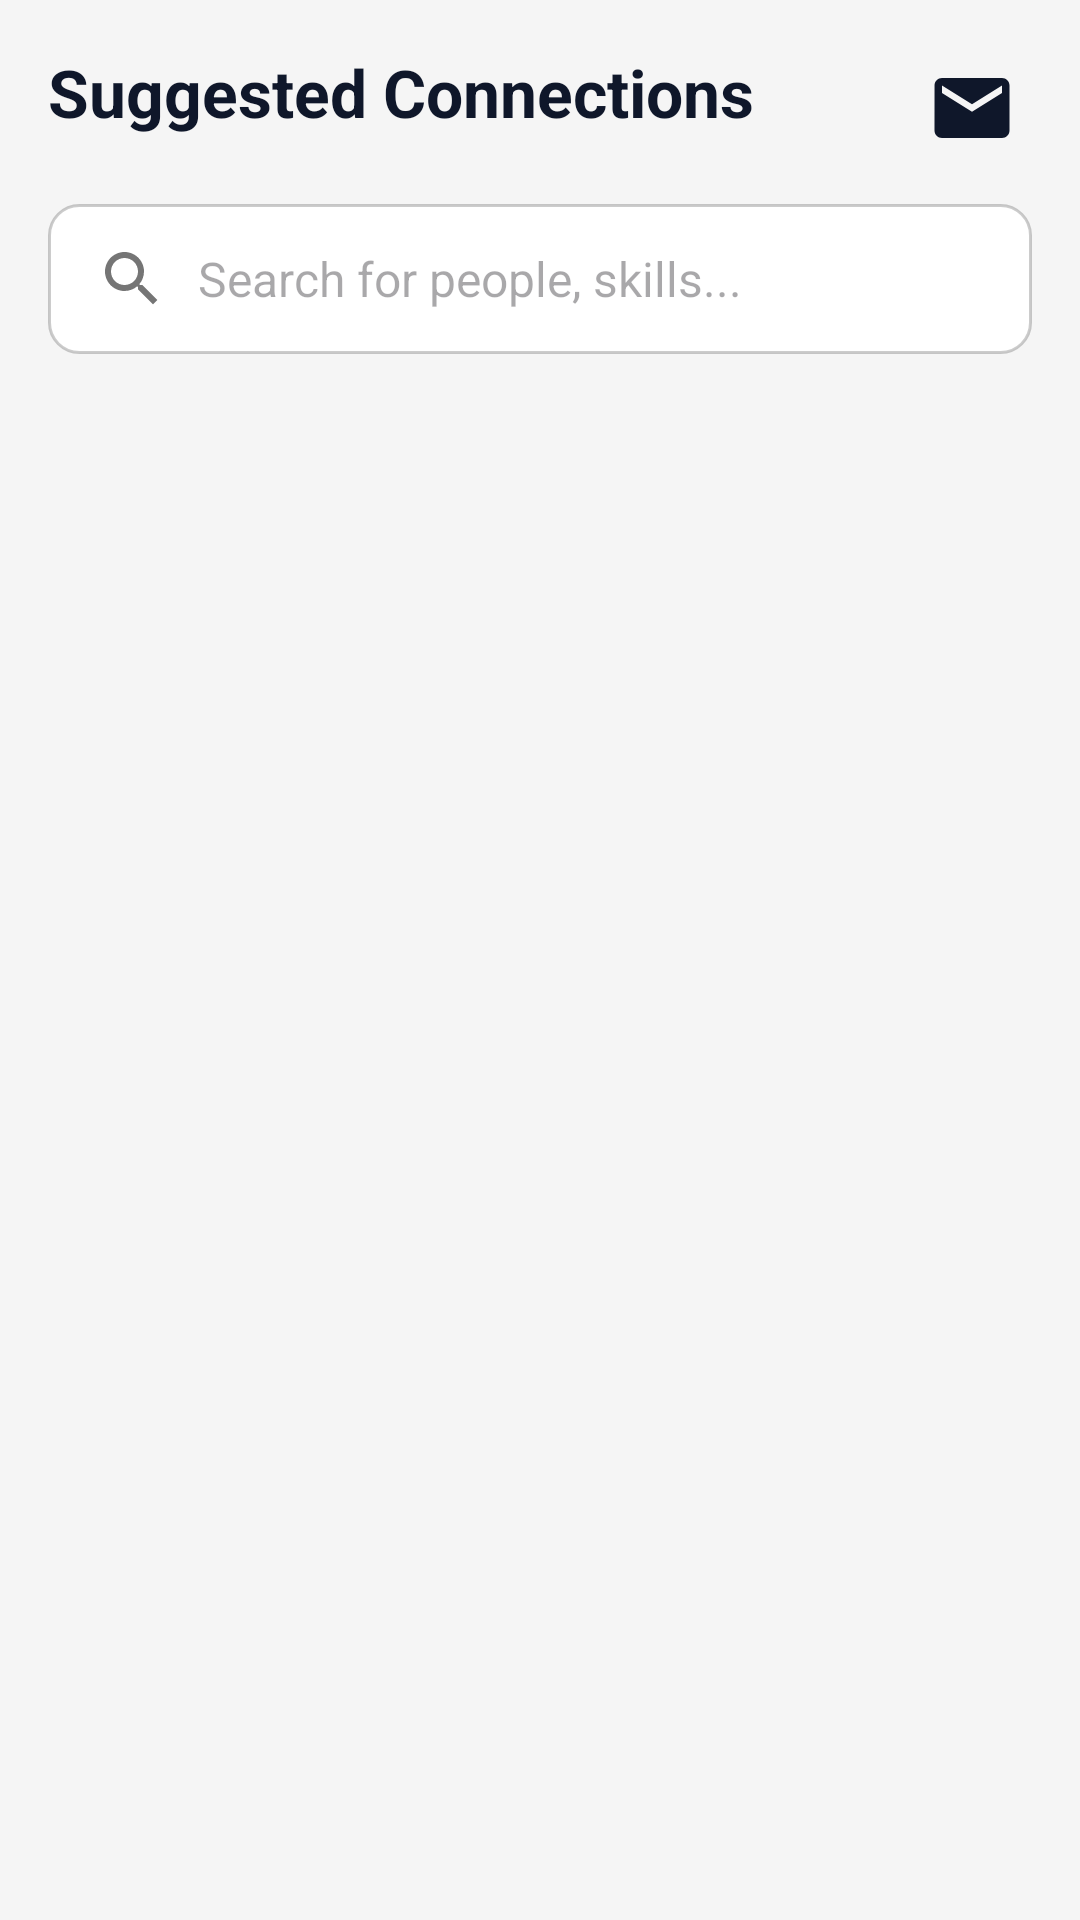

Here is an Android app screen rendered from its layout file. Give the layout XML and the strings, colors and styles it references.
<!-- AndroidManifest.xml: application theme Theme.RealTimeDataFirebase -->
<!-- res/layout/fragment_collab.xml -->
<?xml version="1.0" encoding="utf-8"?>
<LinearLayout xmlns:android="http://schemas.android.com/apk/res/android"
    android:layout_width="match_parent"
    android:layout_height="match_parent"
    android:orientation="vertical"
    android:background="#F5F5F5"
    android:padding="16dp">
    <RelativeLayout
        android:layout_width="match_parent"
        android:layout_height="wrap_content"
        android:layout_marginBottom="12dp">

        <TextView
            android:layout_width="wrap_content"
            android:layout_height="wrap_content"
            android:text="Suggested Connections"
            android:textSize="22sp"
            android:textStyle="bold"
            android:textColor="@color/text"/>

        <FrameLayout
            android:id="@+id/btnRequestsFrame"
            android:layout_width="40dp"
            android:layout_height="40dp"
            android:layout_alignParentEnd="true">

            <ImageView
                android:id="@+id/btnRequests"
                android:layout_width="match_parent"
                android:layout_height="match_parent"
                android:src="@drawable/ic_email"
                android:padding="5dp"
                android:tint="@color/text"/>

            <TextView
                android:id="@+id/requestCountBadge"
                android:layout_width="18dp"
                android:layout_height="18dp"
                android:text="0"
                android:textSize="10sp"
                android:textStyle="bold"
                android:textColor="@android:color/white"
                android:background="@drawable/circle_bg_white"
                android:backgroundTint="#F44336"
                android:gravity="center"
                android:layout_gravity="top|end"
                android:visibility="gone"/> </FrameLayout>
    </RelativeLayout>



    <EditText
        android:id="@+id/searchBox"
        android:layout_width="match_parent"
        android:layout_height="50dp"
        android:background="@drawable/input_bg"
        android:hint="Search for people, skills..."
        android:paddingHorizontal="16dp"
        android:drawableStart="@drawable/ic_search"
        android:drawablePadding="10dp"
        android:textColor="@color/text"
        android:textSize="16sp"
        android:singleLine="true"
        android:layout_marginBottom="16dp"/>

    <androidx.recyclerview.widget.RecyclerView
        android:id="@+id/collabRecycler"
        android:layout_width="match_parent"
        android:layout_height="match_parent"
        android:clipToPadding="false"
        android:paddingBottom="20dp"/>

</LinearLayout>
<!-- resources referenced by this layout -->
<resources>
  <color name="text">#0f172a</color>// Dark Slate
  <!-- drawable circle_bg_white (drawable) -->
  <shape xmlns:android="http://schemas.android.com/apk/res/android" android:shape="oval">
      <solid android:color="@android:color/white"/>
      <stroke android:width="1dp" android:color="#EEEEEE"/>
  </shape>
  <!-- drawable ic_email (drawable) -->
  <vector xmlns:android="http://schemas.android.com/apk/res/android"
      android:width="24dp"
      android:height="24dp"
      android:viewportWidth="24"
      android:viewportHeight="24"
      android:tint="#000000">
      <path
          android:fillColor="@android:color/white"
          android:pathData="M20,4H4c-1.1,0 -1.99,0.9 -1.99,2L2,18c0,1.1 0.9,2 2,2h16c1.1,0 2,-0.9 2,-2V6c0,-1.1 -0.9,-2 -2,-2zM20,8l-8,5 -8,-5V6l8,5 8,-5v2z"/>
  </vector>
  <!-- drawable ic_search (drawable) -->
  <vector xmlns:android="http://schemas.android.com/apk/res/android"
      android:width="24dp"
      android:height="24dp"
      android:viewportWidth="24"
      android:viewportHeight="24"
      android:tint="#757575">
      <path
          android:fillColor="@android:color/white"
          android:pathData="M15.5,14h-0.79l-0.28,-0.27C15.41,12.59 16,11.11 16,9.5 16,5.91 13.09,3 9.5,3S3,5.91 3,9.5 5.91,16 9.5,16c1.61,0 3.09,-0.59 4.23,-1.57l0.27,0.28v0.79l5,4.99L20.49,19l-4.99,-5zM9.5,14C7.01,14 5,11.99 5,9.5S7.01,5 9.5,5 14,7.01 14,9.5 11.99,14 9.5,14z"/>
  </vector>
  <!-- drawable input_bg (drawable) -->
  <?xml version="1.0" encoding="utf-8"?>
  <selector xmlns:android="http://schemas.android.com/apk/res/android">
  
      
      <item android:state_focused="true">
          <shape android:shape="rectangle">
              <solid android:color="@android:color/white" />
              <corners android:radius="10dp" />
              <stroke android:width="2dp" android:color="@color/primary" />
          </shape>
      </item>
  
      
      <item>
          <shape android:shape="rectangle">
              <solid android:color="@android:color/white" />
              <corners android:radius="10dp" />
              <stroke android:width="1dp" android:color="#33000000" />
          </shape>
      </item>
  
  </selector>
  <style name="Theme.RealTimeDataFirebase" parent="Base.Theme.RealTimeDataFirebase" />
  <color name="primary">#1a2b4b</color>// Dark Navy for buttons/headers
  <style name="Base.Theme.RealTimeDataFirebase" parent="Theme.Material3.DayNight.NoActionBar">
          
          
      </style>
</resources>
